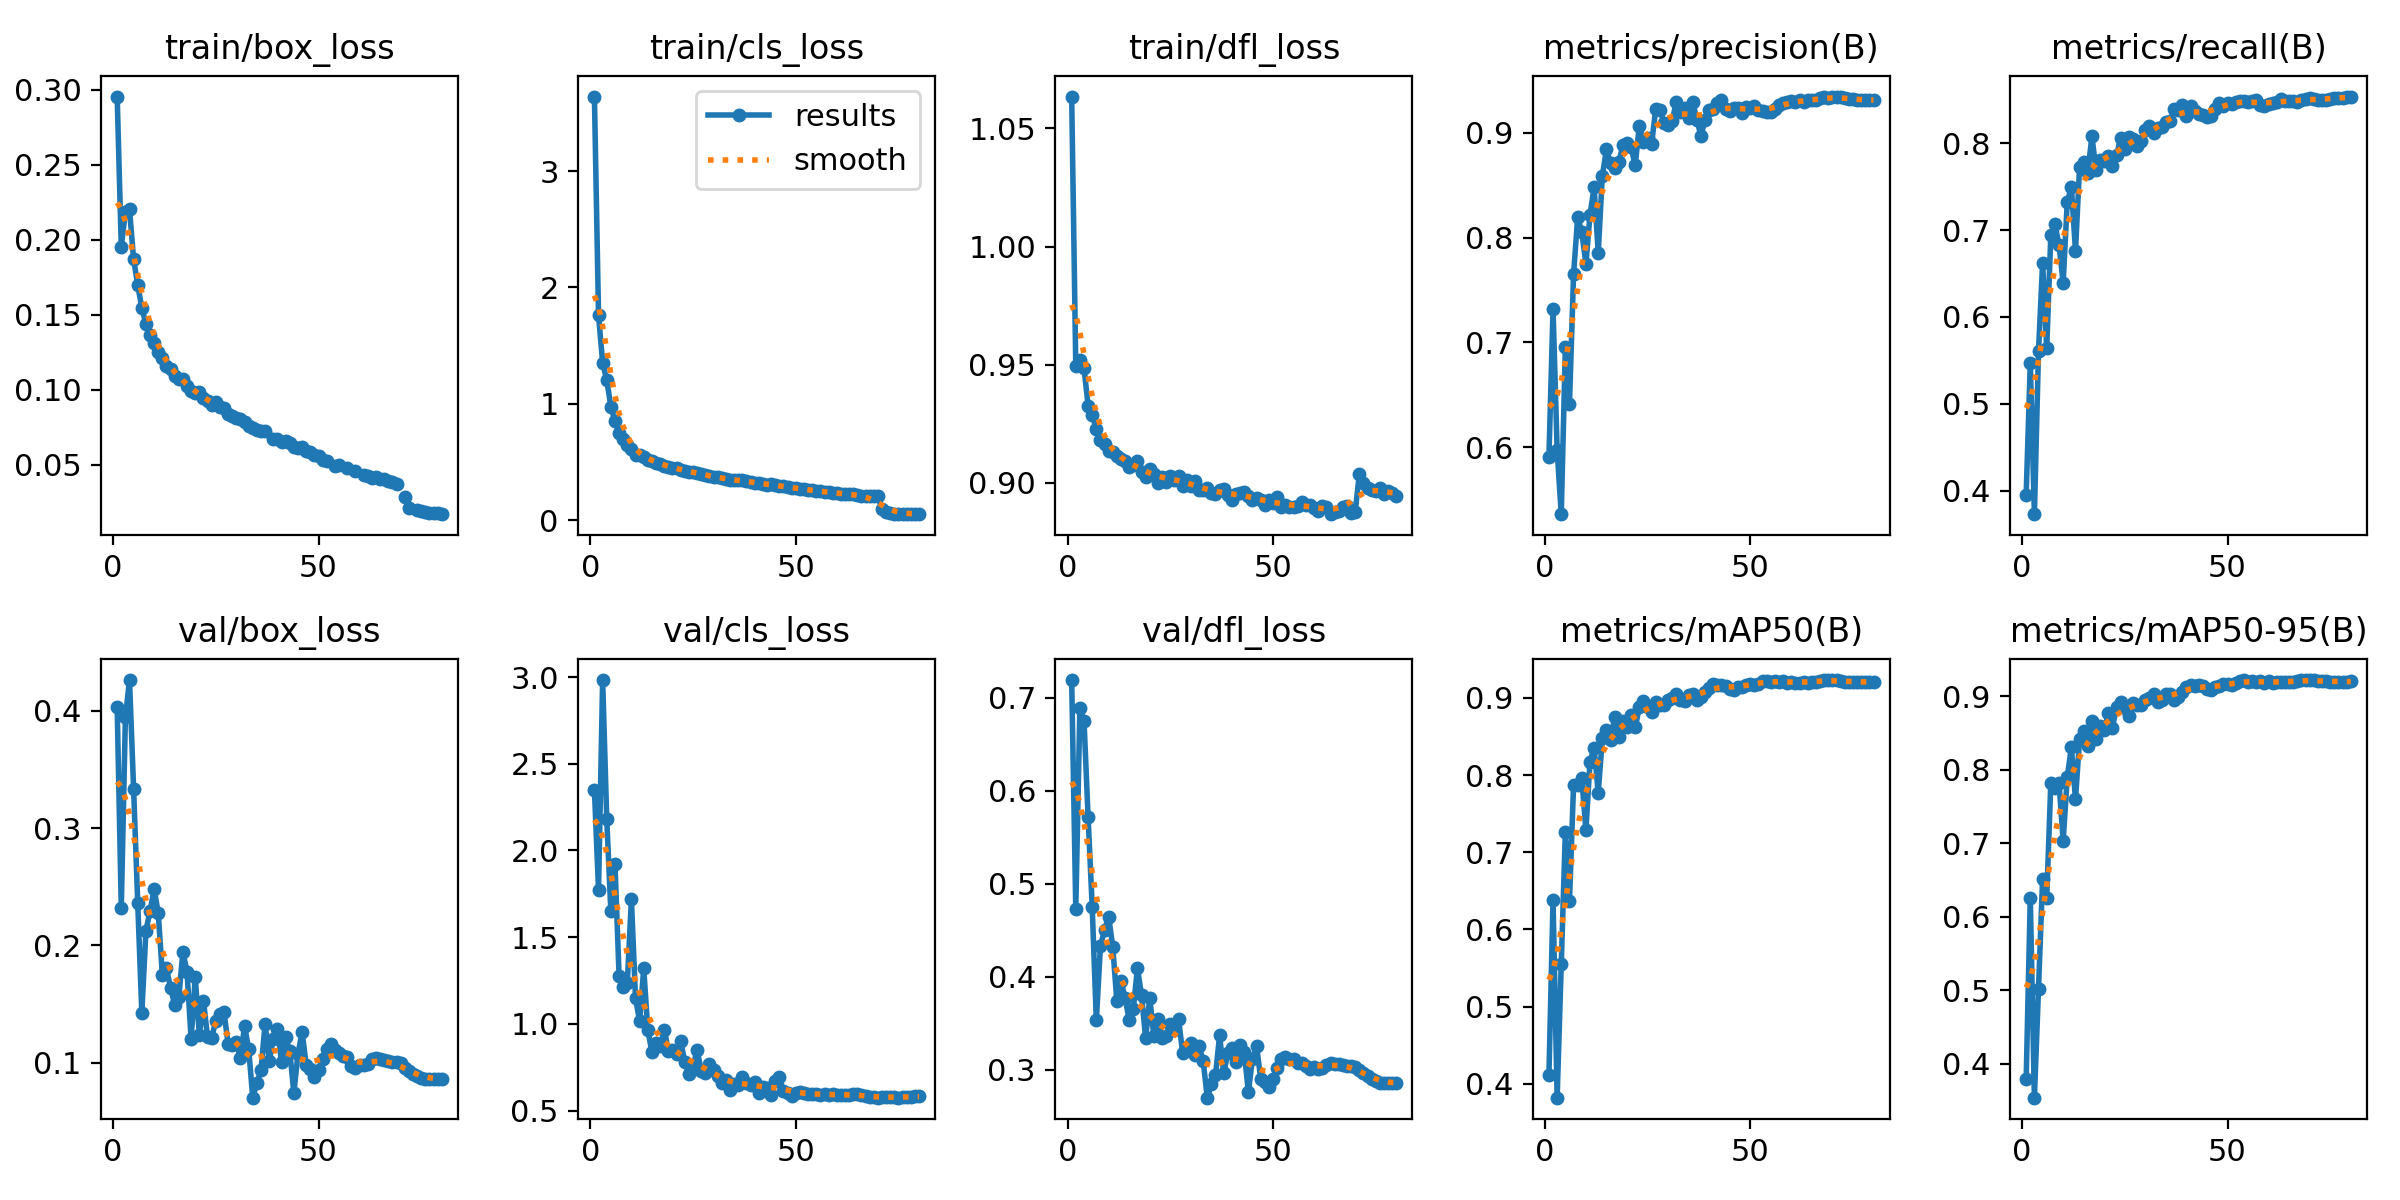

The table this chart was drawn from, first rows:
epoch, time, train/box_loss, train/cls_loss, train/dfl_loss, metrics/precision(B), metrics/recall(B), metrics/mAP50(B), metrics/mAP50-95(B), val/box_loss, val/cls_loss, val/dfl_loss, lr/pg0, lr/pg1, lr/pg2
1, 108.9, 0.2954, 3.642, 1.063, 0.5905, 0.3956, 0.4109, 0.379, 0.4031, 2.351, 0.7193, 0.003325, 0.003325, 0.07007
2, 212.2, 0.1954, 1.761, 0.9494, 0.7315, 0.5469, 0.6378, 0.6264, 0.2321, 1.77, 0.4731, 0.006656, 0.006656, 0.04007
3, 313.6, 0.2183, 1.353, 0.9519, 0.5971, 0.3731, 0.382, 0.354, 0.3942, 2.983, 0.6891, 0.009977, 0.009977, 0.01006
4, 415.7, 0.2204, 1.204, 0.9486, 0.5359, 0.5606, 0.5546, 0.5018, 0.426, 2.18, 0.6756, 0.009966, 0.009966, 0.009966
5, 517.8, 0.187, 0.9762, 0.9328, 0.6955, 0.6625, 0.7266, 0.6522, 0.3333, 1.649, 0.5715, 0.009939, 0.009939, 0.009939
6, 619.6, 0.1697, 0.8505, 0.9289, 0.6415, 0.5641, 0.6364, 0.6253, 0.2364, 1.922, 0.4748, 0.009905, 0.009905, 0.009905
7, 721.5, 0.1545, 0.7494, 0.9227, 0.7651, 0.6948, 0.7875, 0.7828, 0.1427, 1.278, 0.3529, 0.009863, 0.009863, 0.009863
8, 828.6, 0.144, 0.6946, 0.918, 0.8195, 0.7069, 0.787, 0.7756, 0.2126, 1.212, 0.433, 0.009814, 0.009814, 0.009814
9, 935.9, 0.1368, 0.6462, 0.9165, 0.8051, 0.6824, 0.7957, 0.7819, 0.2291, 1.238, 0.45, 0.009758, 0.009758, 0.009758
10, 1042, 0.1313, 0.6131, 0.9135, 0.7749, 0.6396, 0.7286, 0.7033, 0.248, 1.718, 0.4647, 0.009694, 0.009694, 0.009694
11, 1150, 0.125, 0.5597, 0.9133, 0.822, 0.7327, 0.8174, 0.7901, 0.2273, 1.148, 0.432, 0.009623, 0.009623, 0.009623
12, 1258, 0.1214, 0.5568, 0.9112, 0.8479, 0.7495, 0.835, 0.8309, 0.175, 1.016, 0.3735, 0.009545, 0.009545, 0.009545
13, 1365, 0.1161, 0.5427, 0.91, 0.7857, 0.6764, 0.777, 0.7599, 0.1807, 1.319, 0.3956, 0.00946, 0.00946, 0.00946
14, 1473, 0.1137, 0.5191, 0.9093, 0.859, 0.7731, 0.8476, 0.8424, 0.1636, 0.9628, 0.3768, 0.009369, 0.009369, 0.009369
15, 1581, 0.1094, 0.5078, 0.9068, 0.8843, 0.7787, 0.8587, 0.8534, 0.1494, 0.8381, 0.3534, 0.009271, 0.009271, 0.009271
16, 1689, 0.1075, 0.4908, 0.9075, 0.8712, 0.766, 0.8455, 0.833, 0.1562, 0.8874, 0.365, 0.009166, 0.009166, 0.009166
17, 1797, 0.1071, 0.4818, 0.9094, 0.8669, 0.8081, 0.8751, 0.8668, 0.1945, 0.8736, 0.409, 0.009055, 0.009055, 0.009055
18, 1906, 0.1025, 0.4683, 0.9045, 0.8719, 0.7689, 0.8488, 0.8415, 0.1776, 0.9674, 0.3804, 0.008937, 0.008937, 0.008937
19, 2014, 0.09947, 0.4575, 0.9026, 0.8882, 0.7805, 0.87, 0.86, 0.1203, 0.8431, 0.3336, 0.008814, 0.008814, 0.008814
20, 2121, 0.09821, 0.4485, 0.906, 0.8899, 0.7794, 0.8629, 0.8541, 0.1727, 0.8509, 0.377, 0.008685, 0.008685, 0.008685
21, 2229, 0.09822, 0.445, 0.9039, 0.8861, 0.7854, 0.8784, 0.8768, 0.1235, 0.8259, 0.336, 0.00855, 0.00855, 0.00855
22, 2336, 0.09425, 0.4304, 0.9002, 0.869, 0.7738, 0.8618, 0.8573, 0.1529, 0.9001, 0.3541, 0.00841, 0.00841, 0.00841
23, 2442, 0.09249, 0.4253, 0.9023, 0.907, 0.786, 0.8877, 0.8861, 0.122, 0.7808, 0.334, 0.008265, 0.008265, 0.008265
24, 2549, 0.08979, 0.4119, 0.9006, 0.8909, 0.8064, 0.8962, 0.892, 0.1213, 0.712, 0.3365, 0.008115, 0.008115, 0.008115
25, 2656, 0.09156, 0.4141, 0.903, 0.8948, 0.793, 0.8886, 0.884, 0.1357, 0.7537, 0.3489, 0.00796, 0.00796, 0.00796
26, 2763, 0.08848, 0.4084, 0.9013, 0.8897, 0.8068, 0.8816, 0.8732, 0.1418, 0.8493, 0.343, 0.0078, 0.0078, 0.0078
27, 2870, 0.08813, 0.3949, 0.9029, 0.923, 0.8052, 0.8944, 0.8905, 0.1431, 0.7265, 0.3548, 0.007636, 0.007636, 0.007636
28, 2976, 0.08358, 0.3852, 0.8989, 0.9222, 0.7967, 0.8914, 0.889, 0.1161, 0.7183, 0.3181, 0.007469, 0.007469, 0.007469
29, 3083, 0.08278, 0.375, 0.9012, 0.9095, 0.802, 0.8904, 0.8888, 0.1153, 0.7661, 0.3243, 0.007297, 0.007297, 0.007297
30, 3190, 0.08142, 0.373, 0.8988, 0.9076, 0.8149, 0.8972, 0.8945, 0.1174, 0.7311, 0.3281, 0.007122, 0.007122, 0.007122
31, 3297, 0.08086, 0.3665, 0.9009, 0.9114, 0.8199, 0.9002, 0.8983, 0.1039, 0.702, 0.3158, 0.006944, 0.006944, 0.006944
32, 3404, 0.07845, 0.3617, 0.8972, 0.9297, 0.8119, 0.9044, 0.9035, 0.1313, 0.6603, 0.3252, 0.006763, 0.006763, 0.006763
33, 3511, 0.07594, 0.3504, 0.897, 0.9196, 0.8176, 0.897, 0.8927, 0.1118, 0.6752, 0.3093, 0.00658, 0.00658, 0.00658
34, 3618, 0.07438, 0.3476, 0.8977, 0.9241, 0.8185, 0.896, 0.895, 0.07026, 0.6196, 0.2697, 0.006394, 0.006394, 0.006394
35, 3725, 0.0734, 0.3425, 0.8956, 0.9143, 0.8238, 0.9041, 0.9034, 0.08266, 0.6537, 0.2839, 0.006206, 0.006206, 0.006206
36, 3831, 0.07239, 0.3402, 0.8954, 0.9296, 0.8251, 0.9055, 0.9038, 0.0936, 0.6471, 0.2938, 0.006016, 0.006016, 0.006016
37, 3938, 0.0725, 0.3401, 0.8972, 0.9126, 0.839, 0.8976, 0.8954, 0.1333, 0.6924, 0.3367, 0.005824, 0.005824, 0.005824
38, 4045, inf, 0.3343, 0.8973, 0.8972, 0.8381, 0.9007, 0.8993, 0.1015, 0.659, 0.2959, 0.005632, 0.005632, 0.005632
39, 4151, 0.067, 0.328, 0.8951, 0.9123, 0.8444, 0.9079, 0.9066, 0.1205, 0.6468, 0.3178, 0.005438, 0.005438, 0.005438
40, 4257, 0.06703, 0.3184, 0.8927, 0.9219, 0.8316, 0.9132, 0.9124, 0.1289, 0.6647, 0.3227, 0.005244, 0.005244, 0.005244
41, 4368, 0.06499, 0.3187, 0.8953, 0.9225, 0.8427, 0.918, 0.9161, 0.1004, 0.6013, 0.3078, 0.00505, 0.00505, 0.00505
42, 4479, 0.0657, 0.3124, 0.8958, 0.9287, 0.8367, 0.9163, 0.9148, 0.1215, 0.6368, 0.3261, 0.004856, 0.004856, 0.004856
43, 4589, 0.0649, 0.3036, 0.8963, 0.9311, 0.8331, 0.9169, 0.9156, 0.1101, 0.6284, 0.3189, 0.004662, 0.004662, 0.004662
44, 4700, 0.06217, 0.3056, 0.8945, 0.9224, 0.8328, 0.9152, 0.9144, 0.0743, 0.5926, 0.2758, 0.004468, 0.004468, 0.004468
45, 4811, 0.06108, 0.2987, 0.893, 0.9207, 0.8303, 0.9121, 0.9106, 0.1073, 0.67, 0.3114, 0.004276, 0.004276, 0.004276
46, 4922, 0.06175, 0.2945, 0.8938, 0.9239, 0.8309, 0.9097, 0.9086, 0.1262, 0.6919, 0.3252, 0.004084, 0.004084, 0.004084
47, 5033, 0.05916, 0.2925, 0.8927, 0.9236, 0.8396, 0.914, 0.913, 0.09847, 0.6145, 0.2902, 0.003894, 0.003894, 0.003894
48, 5145, 0.05851, 0.2815, 0.8906, 0.9188, 0.8467, 0.9144, 0.9136, 0.09481, 0.6018, 0.2863, 0.003706, 0.003706, 0.003706
49, 5256, 0.05662, 0.2783, 0.8928, 0.9251, 0.8433, 0.9171, 0.9165, 0.0877, 0.5866, 0.2809, 0.00352, 0.00352, 0.00352
50, 5365, 0.05593, 0.2739, 0.8916, 0.9235, 0.8463, 0.9178, 0.917, 0.09353, 0.6009, 0.2899, 0.003337, 0.003337, 0.003337
51, 5473, 0.0534, 0.2678, 0.8942, 0.9258, 0.8457, 0.9172, 0.9162, 0.1036, 0.6058, 0.302, 0.003156, 0.003156, 0.003156
52, 5579, 0.05253, 0.2654, 0.8897, 0.9215, 0.8474, 0.9186, 0.9181, 0.1119, 0.6012, 0.311, 0.002978, 0.002978, 0.002978
53, 5685, inf, 0.2596, 0.8907, 0.921, 0.8485, 0.9223, 0.9215, 0.1158, 0.5967, 0.3132, 0.002803, 0.002803, 0.002803
54, 5791, 0.04911, 0.2549, 0.8899, 0.9201, 0.849, 0.9224, 0.9218, 0.1113, 0.5935, 0.3116, 0.002631, 0.002631, 0.002631
55, 5900, 0.04963, 0.2528, 0.8899, 0.9197, 0.8472, 0.9205, 0.9199, 0.1082, 0.5972, 0.3112, 0.002464, 0.002464, 0.002464
56, 6010, inf, 0.2455, 0.8903, 0.9229, 0.8483, 0.9223, 0.9214, 0.1056, 0.5889, 0.3073, 0.0023, 0.0023, 0.0023
57, 6120, 0.04798, 0.2404, 0.8919, 0.9262, 0.8494, 0.9209, 0.92, 0.1046, 0.5946, 0.3075, 0.00214, 0.00214, 0.00214
58, 6230, inf, 0.244, 0.8905, 0.9282, 0.8444, 0.9215, 0.9206, 0.0975, 0.5915, 0.3035, 0.001985, 0.001985, 0.001985
59, 6340, 0.04611, 0.2307, 0.8905, 0.9295, 0.8428, 0.9196, 0.9189, 0.09579, 0.598, 0.3005, 0.001835, 0.001835, 0.001835
60, 6450, inf, 0.2319, 0.8892, 0.9307, 0.8454, 0.9211, 0.9205, 0.0982, 0.5879, 0.3025, 0.00169, 0.00169, 0.00169
... 20 more rows
